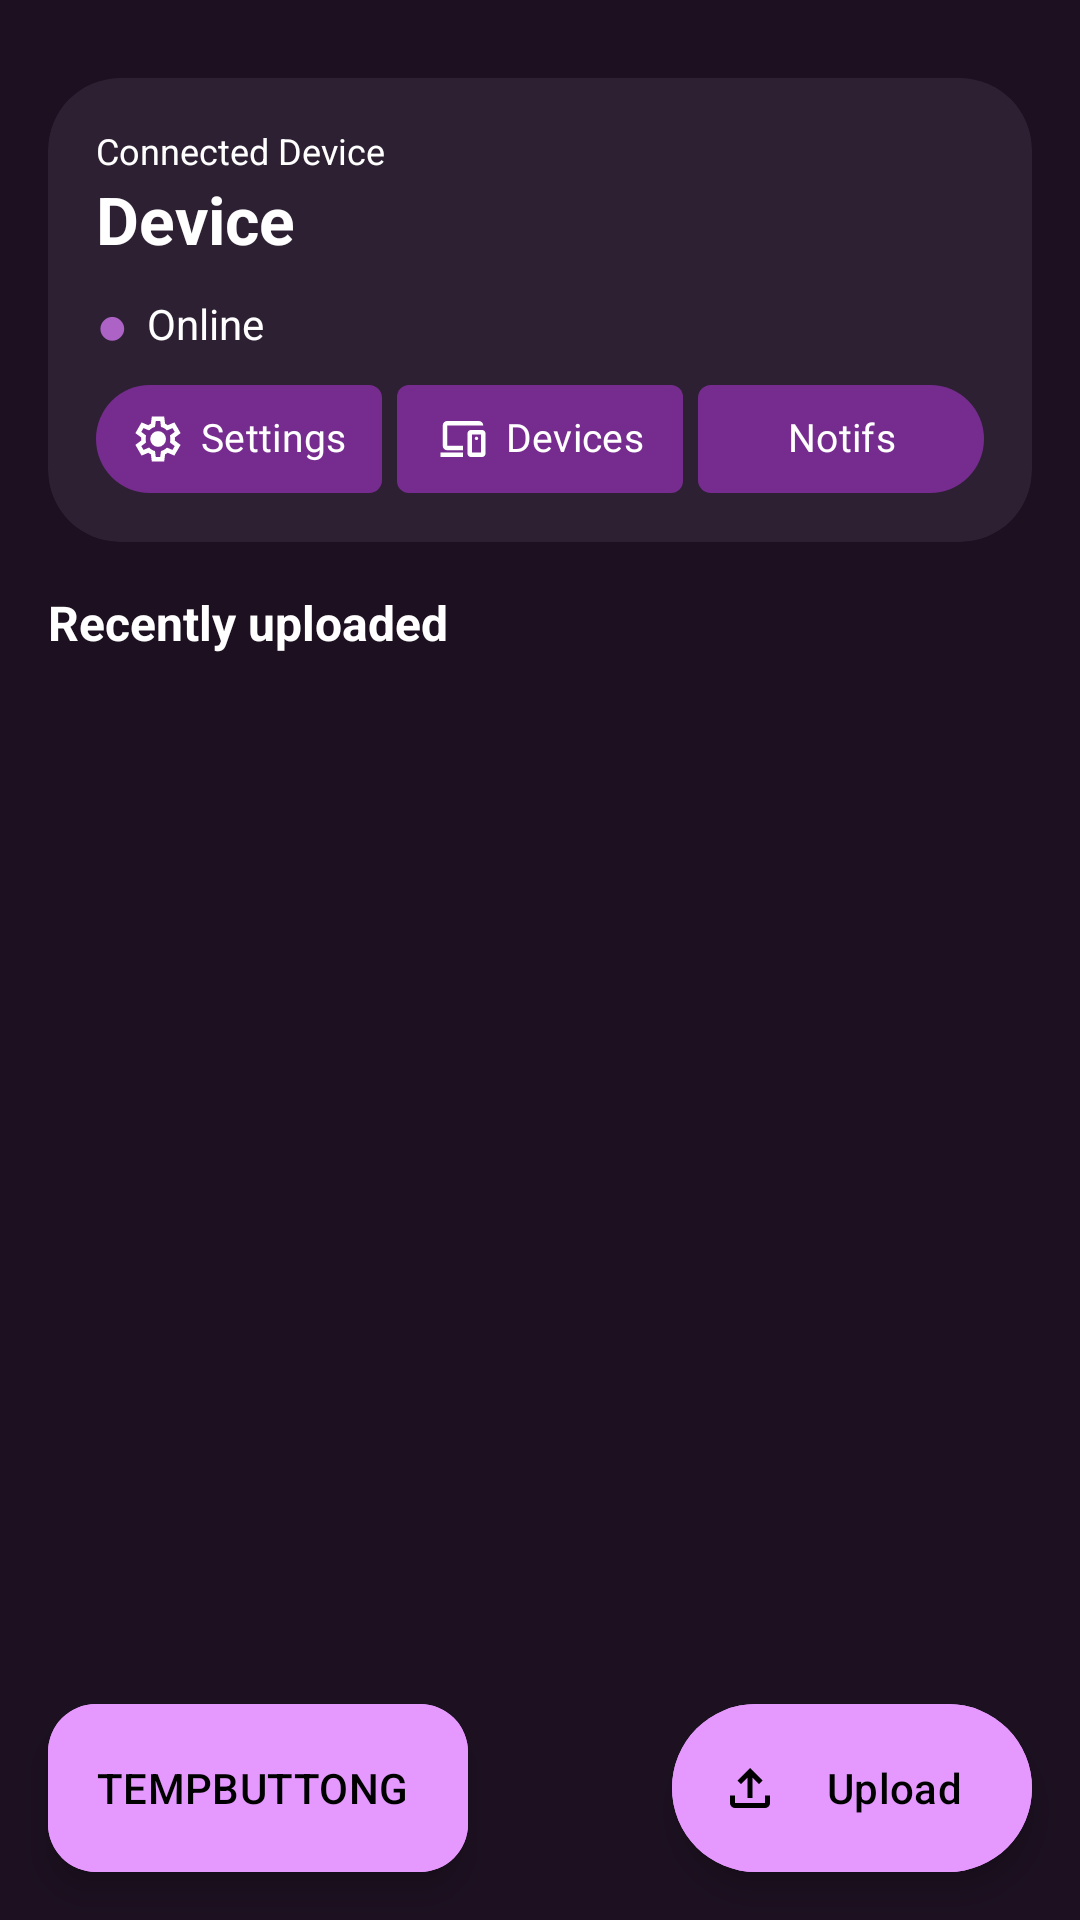

The Android layout XML behind this screen, and the referenced resources:
<!-- AndroidManifest.xml: application theme Theme.Dropping -->
<!-- res/layout/activity_file_sync.xml -->
<?xml version="1.0" encoding="utf-8"?>
<androidx.coordinatorlayout.widget.CoordinatorLayout
    xmlns:android="http://schemas.android.com/apk/res/android"
    xmlns:app="http://schemas.android.com/apk/res-auto"
    android:layout_width="match_parent"
    android:background="#1D1121"
    android:layout_height="match_parent">

    <LinearLayout
        android:layout_width="match_parent"
        android:layout_height="match_parent"
        android:orientation="vertical"
        android:padding="16dp">

        
        <com.google.android.material.card.MaterialCardView
            android:layout_width="match_parent"
            android:layout_height="wrap_content"
            android:layout_marginTop="10dp"
            android:layout_marginBottom="16dp"
            app:cardBackgroundColor="#2D2033"
            app:cardElevation="0dp"
            app:cardCornerRadius="24dp"
            app:strokeWidth="0dp">

            <LinearLayout
                android:layout_width="match_parent"
                android:layout_height="wrap_content"
                android:orientation="vertical"
                android:padding="16dp"
                android:visibility="visible">

                <TextView
                    android:layout_width="wrap_content"
                    android:layout_height="wrap_content"
                    android:text="Connected Device"
                    android:textColor="@color/white"
                    android:textSize="12sp" />

                <TextView
                    android:id="@+id/tv_device_name"
                    android:layout_width="wrap_content"
                    android:layout_height="wrap_content"
                    android:text="Device"
                    android:textSize="22sp"
                    android:textColor="@color/white"
                    android:textStyle="bold" />

                <LinearLayout
                    android:layout_width="wrap_content"
                    android:layout_height="wrap_content"
                    android:layout_marginTop="8dp"
                    android:orientation="horizontal"
                    android:gravity="center_vertical">

                    <TextView
                        android:layout_width="wrap_content"
                        android:layout_height="wrap_content"
                        android:text="●"
                        android:textSize="18sp"
                        android:textColor="#AD63C5" />

                    <TextView
                        android:layout_width="wrap_content"
                        android:layout_height="wrap_content"
                        android:layout_marginStart="6dp"
                        android:text="Online"
                        android:textColor="@color/white" />
                </LinearLayout>

                <LinearLayout
                    android:layout_width="match_parent"
                    android:layout_height="wrap_content"
                    android:layout_marginTop="8dp"
                    android:gravity="center_vertical"
                    android:orientation="horizontal">

                    <com.google.android.material.button.MaterialButton
                        android:layout_width="0dp"
                        android:layout_height="36dp"
                        android:layout_weight="1"
                        android:background="@drawable/bg_device_right"
                        android:fontFamily="@font/google_sans"
                        android:gravity="center"
                        android:paddingTop="0dp"
                        android:paddingBottom="0dp"
                        app:iconGravity="textStart"
                        android:minWidth="0dp"
                        android:minHeight="0dp"
                        android:paddingHorizontal="10dp"
                        android:includeFontPadding="false"
                        android:text="Settings"
                        android:textSize="13sp"
                        android:textAllCaps="false"
                        android:textColor="@android:color/white"
                        app:backgroundTint="@null"
                        app:icon="@drawable/ic_settings"
                        app:iconSize="18dp"
                        app:iconPadding="5dp"
                        app:iconTint="@android:color/white" />

                    <com.google.android.material.button.MaterialButton
                        android:layout_width="0dp"
                        android:layout_height="36dp"
                        android:layout_marginHorizontal="5dp"
                        android:layout_weight="1"
                        android:fontFamily="@font/google_sans"
                        android:gravity="center"
                        android:paddingTop="0dp"
                        android:paddingBottom="0dp"
                        app:iconGravity="textStart"
                        android:minWidth="0dp"
                        android:minHeight="0dp"
                        android:paddingHorizontal="10dp"
                        android:includeFontPadding="false"
                        android:text="Devices"
                        android:textSize="13sp"
                        android:textAllCaps="false"
                        android:textColor="@android:color/white"
                        android:background="@drawable/bg_device_middle"
                        app:backgroundTint="@null"
                        app:cornerRadius="18dp"
                        app:icon="@drawable/ic_devices"
                        app:iconSize="18dp"
                        app:iconPadding="5dp"
                        app:iconTint="@android:color/white" />

                    <com.google.android.material.button.MaterialButton
                        android:layout_width="0dp"
                        android:layout_height="36dp"
                        android:layout_weight="1"
                        android:background="@drawable/bg_device_left"
                        android:fontFamily="@font/google_sans"
                        android:gravity="center"
                        android:paddingTop="0dp"
                        android:paddingBottom="0dp"
                        app:iconGravity="textStart"
                        android:minWidth="0dp"
                        android:minHeight="0dp"
                        android:includeFontPadding="false"
                        android:paddingHorizontal="10dp"
                        android:text="Notifs"
                        android:textSize="13sp"
                        android:textAllCaps="false"
                        android:textColor="@android:color/white"
                        app:backgroundTint="@null"
                        app:icon="@drawable/ic_notifications"
                        app:iconSize="19dp"
                        app:iconPadding="5dp"
                        app:iconTint="@android:color/white" />

                </LinearLayout>

                <ImageView
                    android:layout_width="wrap_content"
                    android:layout_height="wrap_content"
                    app:srcCompat="@drawable/bg_item_bottom" />

            </LinearLayout>
        </com.google.android.material.card.MaterialCardView>

        <TextView
            android:layout_width="wrap_content"
            android:layout_height="wrap_content"
            android:text="Recently uploaded"
            android:textSize="16sp"
            android:textStyle="bold"
            android:textColor="@color/white"
            android:layout_marginBottom="8dp" />

        <androidx.recyclerview.widget.RecyclerView
            android:id="@+id/recycler_files"
            android:layout_width="match_parent"
            android:layout_height="0dp"
            android:layout_weight="1" />
    </LinearLayout>

    <com.google.android.material.floatingactionbutton.ExtendedFloatingActionButton
        android:id="@+id/fab_upload"
        android:layout_width="wrap_content"
        android:layout_height="wrap_content"
        android:layout_gravity="bottom|end"
        android:layout_margin="16dp"
        android:textColor="#FF000000"
        android:text="Upload"
        app:shapeAppearanceOverlay="@style/ShapeAppearance.FAB.Rounded"
        android:backgroundTint="#E599FE"
        app:icon="@drawable/ic_upload"
        app:iconTint="#FF000000"
        app:iconSize="20dp" />
    <com.google.android.material.floatingactionbutton.ExtendedFloatingActionButton
        android:id="@+id/temp"
        android:layout_width="wrap_content"
        android:layout_height="wrap_content"
        android:layout_gravity="bottom|start"
        android:layout_margin="16dp"
        android:textColor="#FF000000"
        android:text="TEMPBUTTONG"
        android:backgroundTint="#E599FE"
        app:iconTint="#FF000000"
        app:iconSize="20dp" />

</androidx.coordinatorlayout.widget.CoordinatorLayout>
<!-- resources referenced by this layout -->
<resources>
  <!-- drawable bg_device_left (drawable) -->
  <shape xmlns:android="http://schemas.android.com/apk/res/android">
      <solid android:color="#762C8E" />
      <corners
          android:bottomLeftRadius="60dp"
          android:bottomRightRadius="250dp"
          android:topLeftRadius="60dp"
          android:topRightRadius="250dp" />
  </shape>
  <!-- drawable bg_device_middle (drawable) -->
  <shape xmlns:android="http://schemas.android.com/apk/res/android">
      <solid android:color="#762C8E" />
      <corners
          android:radius="4dp"/>
  </shape>
  <!-- drawable bg_device_right (drawable) -->
  <shape xmlns:android="http://schemas.android.com/apk/res/android">
      <solid android:color="#762C8E" />
      <corners
          android:bottomLeftRadius="250dp"
          android:bottomRightRadius="60dp"
          android:topLeftRadius="250dp"
          android:topRightRadius="60dp" />
  </shape>
  <!-- drawable bg_item_bottom (drawable) -->
  <shape xmlns:android="http://schemas.android.com/apk/res/android">
      <solid android:color="#e498fe" />
      <stroke android:width="1dp" android:color="@color/black" />
      <corners
          android:bottomLeftRadius="20dp"
          android:bottomRightRadius="20dp"
          android:topLeftRadius="4dp"
          android:topRightRadius="4dp" />
  </shape>
  <!-- drawable ic_devices (drawable) -->
  <vector xmlns:android="http://schemas.android.com/apk/res/android" android:height="24dp" android:tint="#FFFFFF" android:viewportHeight="960" android:viewportWidth="960" android:width="24dp">
        
      <path android:fillColor="@android:color/white" android:pathData="M480,420L480,420Q480,420 480,420Q480,420 480,420L480,420Q480,420 480,420Q480,420 480,420L480,420Q480,420 480,420Q480,420 480,420ZM80,800L80,720L480,720L480,800L80,800ZM200,680Q167,680 143.5,656.5Q120,633 120,600L120,240Q120,207 143.5,183.5Q167,160 200,160L760,160Q793,160 816.5,183.5Q840,207 840,240L200,240Q200,240 200,240Q200,240 200,240L200,600Q200,600 200,600Q200,600 200,600L480,600L480,680L200,680ZM800,720L800,400Q800,400 800,400Q800,400 800,400L640,400Q640,400 640,400Q640,400 640,400L640,720Q640,720 640,720Q640,720 640,720L800,720Q800,720 800,720Q800,720 800,720ZM620,800Q595,800 577.5,782.5Q560,765 560,740L560,380Q560,355 577.5,337.5Q595,320 620,320L820,320Q845,320 862.5,337.5Q880,355 880,380L880,740Q880,765 862.5,782.5Q845,800 820,800L620,800ZM720,500Q733,500 741.5,491Q750,482 750,470Q750,457 741.5,448.5Q733,440 720,440Q708,440 699,448.5Q690,457 690,470Q690,482 699,491Q708,500 720,500ZM720,560Q720,560 720,560Q720,560 720,560L720,560Q720,560 720,560Q720,560 720,560L720,560Q720,560 720,560Q720,560 720,560L720,560Q720,560 720,560Q720,560 720,560Z"/>
      
  </vector>
  <!-- drawable ic_upload (drawable) -->
  <vector xmlns:android="http://schemas.android.com/apk/res/android" android:height="24dp" android:viewportHeight="960" android:viewportWidth="960" android:width="24dp">
        
      <path android:fillColor="@android:color/white" android:pathData="M440,640L440,314L336,418L280,360L480,160L680,360L624,418L520,314L520,640L440,640ZM240,800Q207,800 183.5,776.5Q160,753 160,720L160,600L240,600L240,720Q240,720 240,720Q240,720 240,720L720,720Q720,720 720,720Q720,720 720,720L720,600L800,600L800,720Q800,753 776.5,776.5Q753,800 720,800L240,800Z"/>
      
  </vector>
  <style name="ShapeAppearance.FAB.Rounded" parent="">
          <item name="cornerFamily">rounded</item>
          <item name="cornerSize">50%</item>
      </style>
  <style name="Theme.Dropping" parent="Theme.Material3.DayNight.NoActionBar">
      </style>
  <!-- not gathered from this repository: default colours our renderer supplied (Android Studio template values) -->
  <color name="black">#FF000000</color>
  <color name="white">#FFFFFFFF</color>
</resources>
